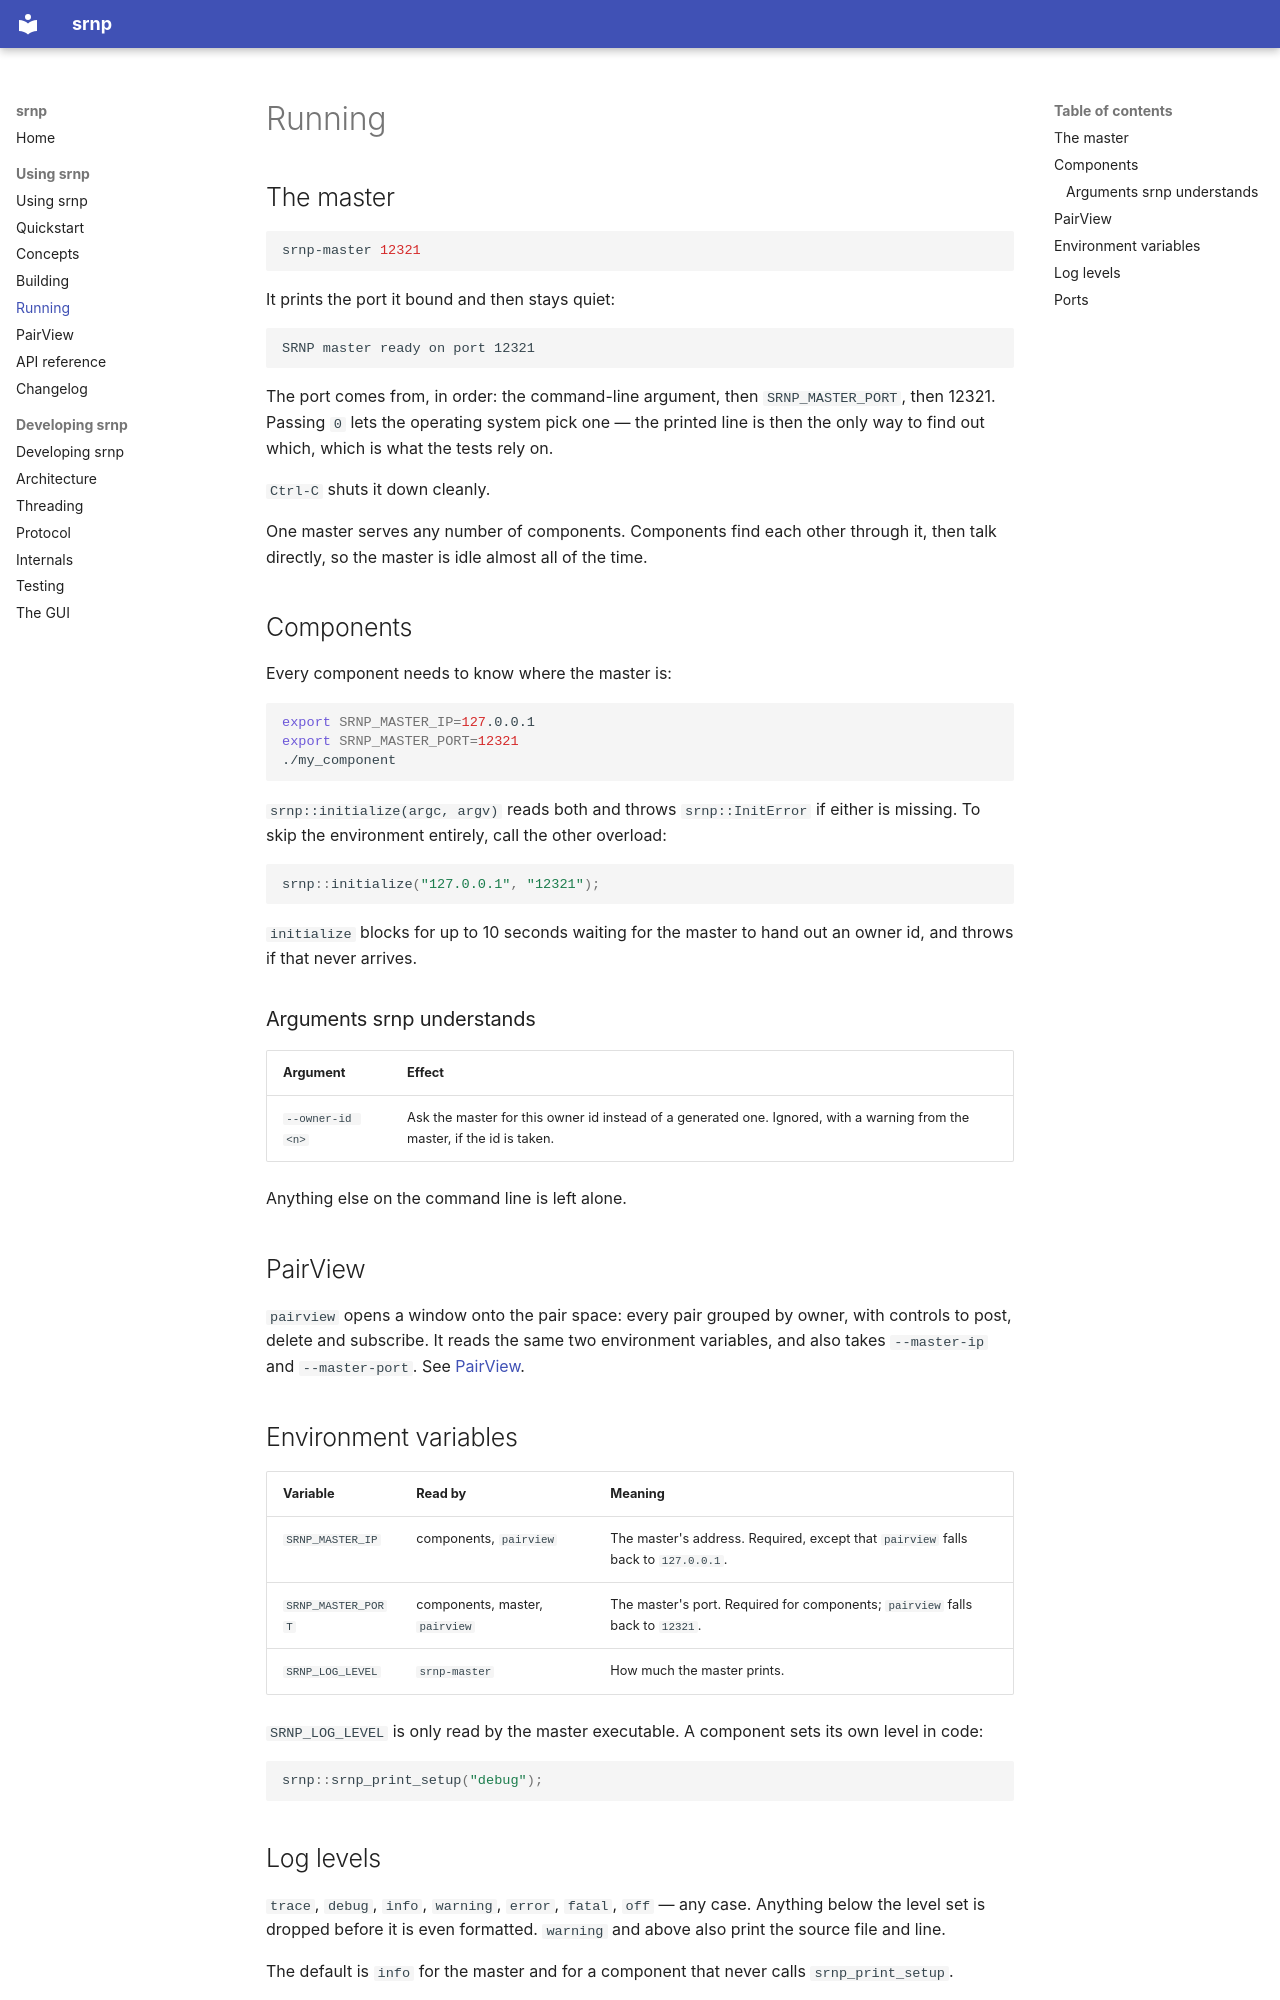

repository: ksatyaki/srnp · page: user/running/index.html · generator: mkdocs

# Running

## The master

```bash
srnp-master 12321
```

It prints the port it bound and then stays quiet:

```
SRNP master ready on port 12321
```

The port comes from, in order: the command-line argument, then
`SRNP_MASTER_PORT`, then 12321. Passing `0` lets the operating system pick one —
the printed line is then the only way to find out which, which is what the tests
rely on.

`Ctrl-C` shuts it down cleanly.

One master serves any number of components. Components find each other through
it, then talk directly, so the master is idle almost all of the time.

## Components

Every component needs to know where the master is:

```bash
export SRNP_MASTER_IP=127.0.0.1
export SRNP_MASTER_PORT=12321
./my_component
```

`srnp::initialize(argc, argv)` reads both and throws `srnp::InitError` if either
is missing. To skip the environment entirely, call the other overload:

```cpp
srnp::initialize("127.0.0.1", "12321");
```

`initialize` blocks for up to 10 seconds waiting for the master to hand out an
owner id, and throws if that never arrives.

### Arguments srnp understands

| Argument | Effect |
|:---------|:-------|
| `--owner-id <n>` | Ask the master for this owner id instead of a generated one. Ignored, with a warning from the master, if the id is taken. |

Anything else on the command line is left alone.

## PairView

`pairview` opens a window onto the pair space: every pair grouped by owner, with
controls to post, delete and subscribe. It reads the same two environment
variables, and also takes `--master-ip` and `--master-port`. See
[PairView](pairview.md).

## Environment variables

| Variable | Read by | Meaning |
|:---------|:--------|:--------|
| `SRNP_MASTER_IP` | components, `pairview` | The master's address. Required, except that `pairview` falls back to `127.0.0.1`. |
| `SRNP_MASTER_PORT` | components, master, `pairview` | The master's port. Required for components; `pairview` falls back to `12321`. |
| `SRNP_LOG_LEVEL` | `srnp-master` | How much the master prints. |

`SRNP_LOG_LEVEL` is only read by the master executable. A component sets its own
level in code:

```cpp
srnp::srnp_print_setup("debug");
```

## Log levels

`trace`, `debug`, `info`, `warning`, `error`, `fatal`, `off` — any case. Anything
below the level set is dropped before it is even formatted. `warning` and above
also print the source file and line.

The default is `info` for the master and for a component that never calls
`srnp_print_setup`.
